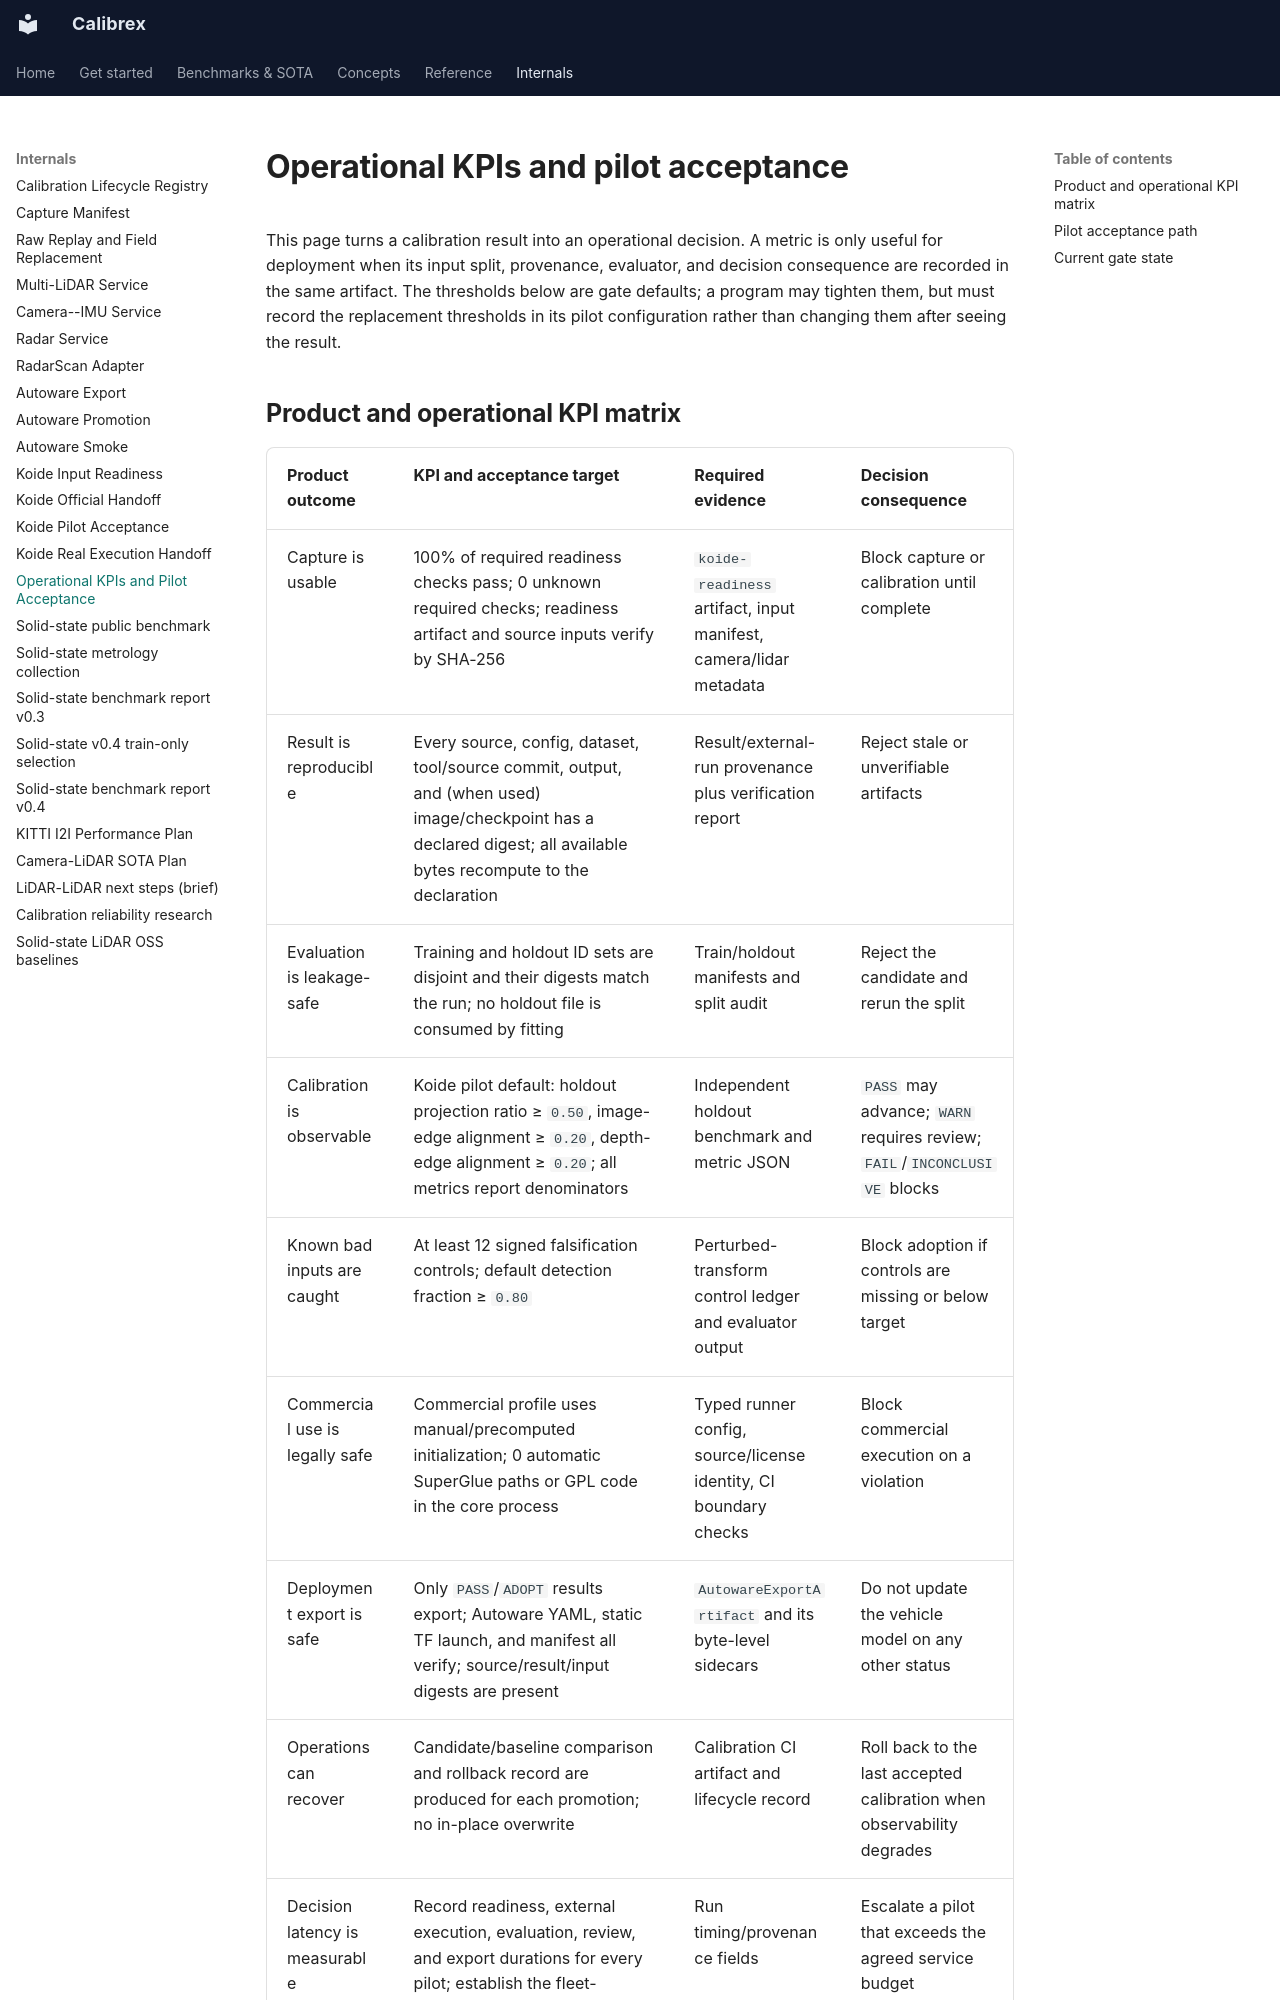

repository: rsasaki0109/Calibrex · page: reference/operational_kpis/index.html · generator: mkdocs

# Operational KPIs and pilot acceptance

This page turns a calibration result into an operational decision. A metric is
only useful for deployment when its input split, provenance, evaluator, and
decision consequence are recorded in the same artifact. The thresholds below
are gate defaults; a program may tighten them, but must record the replacement
thresholds in its pilot configuration rather than changing them after seeing
the result.

## Product and operational KPI matrix

| Product outcome | KPI and acceptance target | Required evidence | Decision consequence |
| --- | --- | --- | --- |
| Capture is usable | 100% of required readiness checks pass; 0 unknown required checks; readiness artifact and source inputs verify by SHA-256 | `koide-readiness` artifact, input manifest, camera/lidar metadata | Block capture or calibration until complete |
| Result is reproducible | Every source, config, dataset, tool/source commit, output, and (when used) image/checkpoint has a declared digest; all available bytes recompute to the declaration | Result/external-run provenance plus verification report | Reject stale or unverifiable artifacts |
| Evaluation is leakage-safe | Training and holdout ID sets are disjoint and their digests match the run; no holdout file is consumed by fitting | Train/holdout manifests and split audit | Reject the candidate and rerun the split |
| Calibration is observable | Koide pilot default: holdout projection ratio ≥ `0.50`, image-edge alignment ≥ `0.20`, depth-edge alignment ≥ `0.20`; all metrics report denominators | Independent holdout benchmark and metric JSON | `PASS` may advance; `WARN` requires review; `FAIL`/`INCONCLUSIVE` blocks |
| Known bad inputs are caught | At least 12 signed falsification controls; default detection fraction ≥ `0.80` | Perturbed-transform control ledger and evaluator output | Block adoption if controls are missing or below target |
| Commercial use is legally safe | Commercial profile uses manual/precomputed initialization; 0 automatic SuperGlue paths or GPL code in the core process | Typed runner config, source/license identity, CI boundary checks | Block commercial execution on a violation |
| Deployment export is safe | Only `PASS`/`ADOPT` results export; Autoware YAML, static TF launch, and manifest all verify; source/result/input digests are present | `AutowareExportArtifact` and its byte-level sidecars | Do not update the vehicle model on any other status |
| Operations can recover | Candidate/baseline comparison and rollback record are produced for each promotion; no in-place overwrite | Calibration CI artifact and lifecycle record | Roll back to the last accepted calibration when observability degrades |
| Decision latency is measurable | Record readiness, external execution, evaluation, review, and export durations for every pilot; establish the fleet-specific time budget from these measurements | Run timing/provenance fields | Escalate a pilot that exceeds the agreed service budget |

These are product-value metrics rather than claims of universal metrology
accuracy. Public-data runs can demonstrate repeatability, holdout behavior, and
failure detection; they do not replace vehicle-specific ground truth or a
deployment smoke test.
